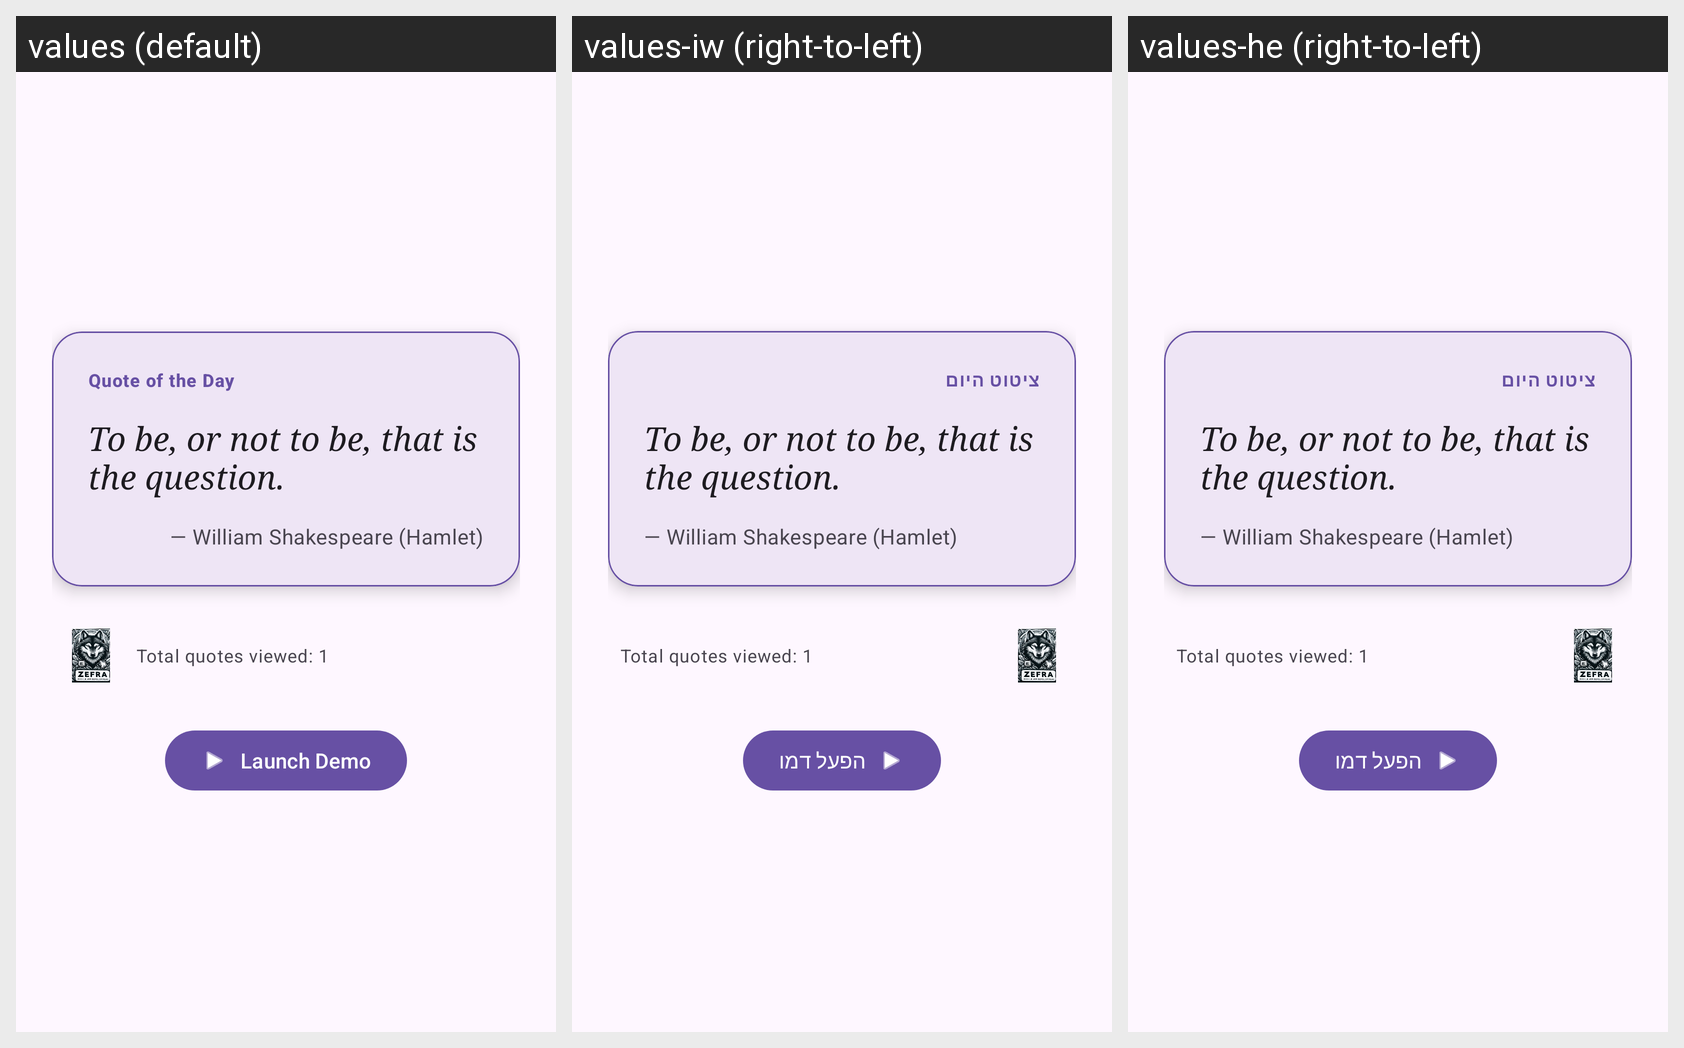

Locale-by-locale string values for the Android screen shown in this grid:
Android screen res/layout/activity_splash_quote.xml rendered under 3 locales, left to right: values (default), values-iw (right-to-left), values-he (right-to-left). Device: Nexus 5 (rendered at 1080×1920; each locale shown at half size, 540×960, under a caption strip naming it); theme Theme.ManyStartActivities.
Strings drawn on this screen, with the default value and each locale's value (text and hints the layout hard-codes, and strings that could not be matched under every locale, appear in the picture but are not listed):

v16_label
  values: Quote of the Day
  values-iw: ציטוט היום
  values-he: ציטוט היום

btn_launch_demo
  values: Launch Demo
  values-iw: הפעל דמו
  values-he: הפעל דמו
